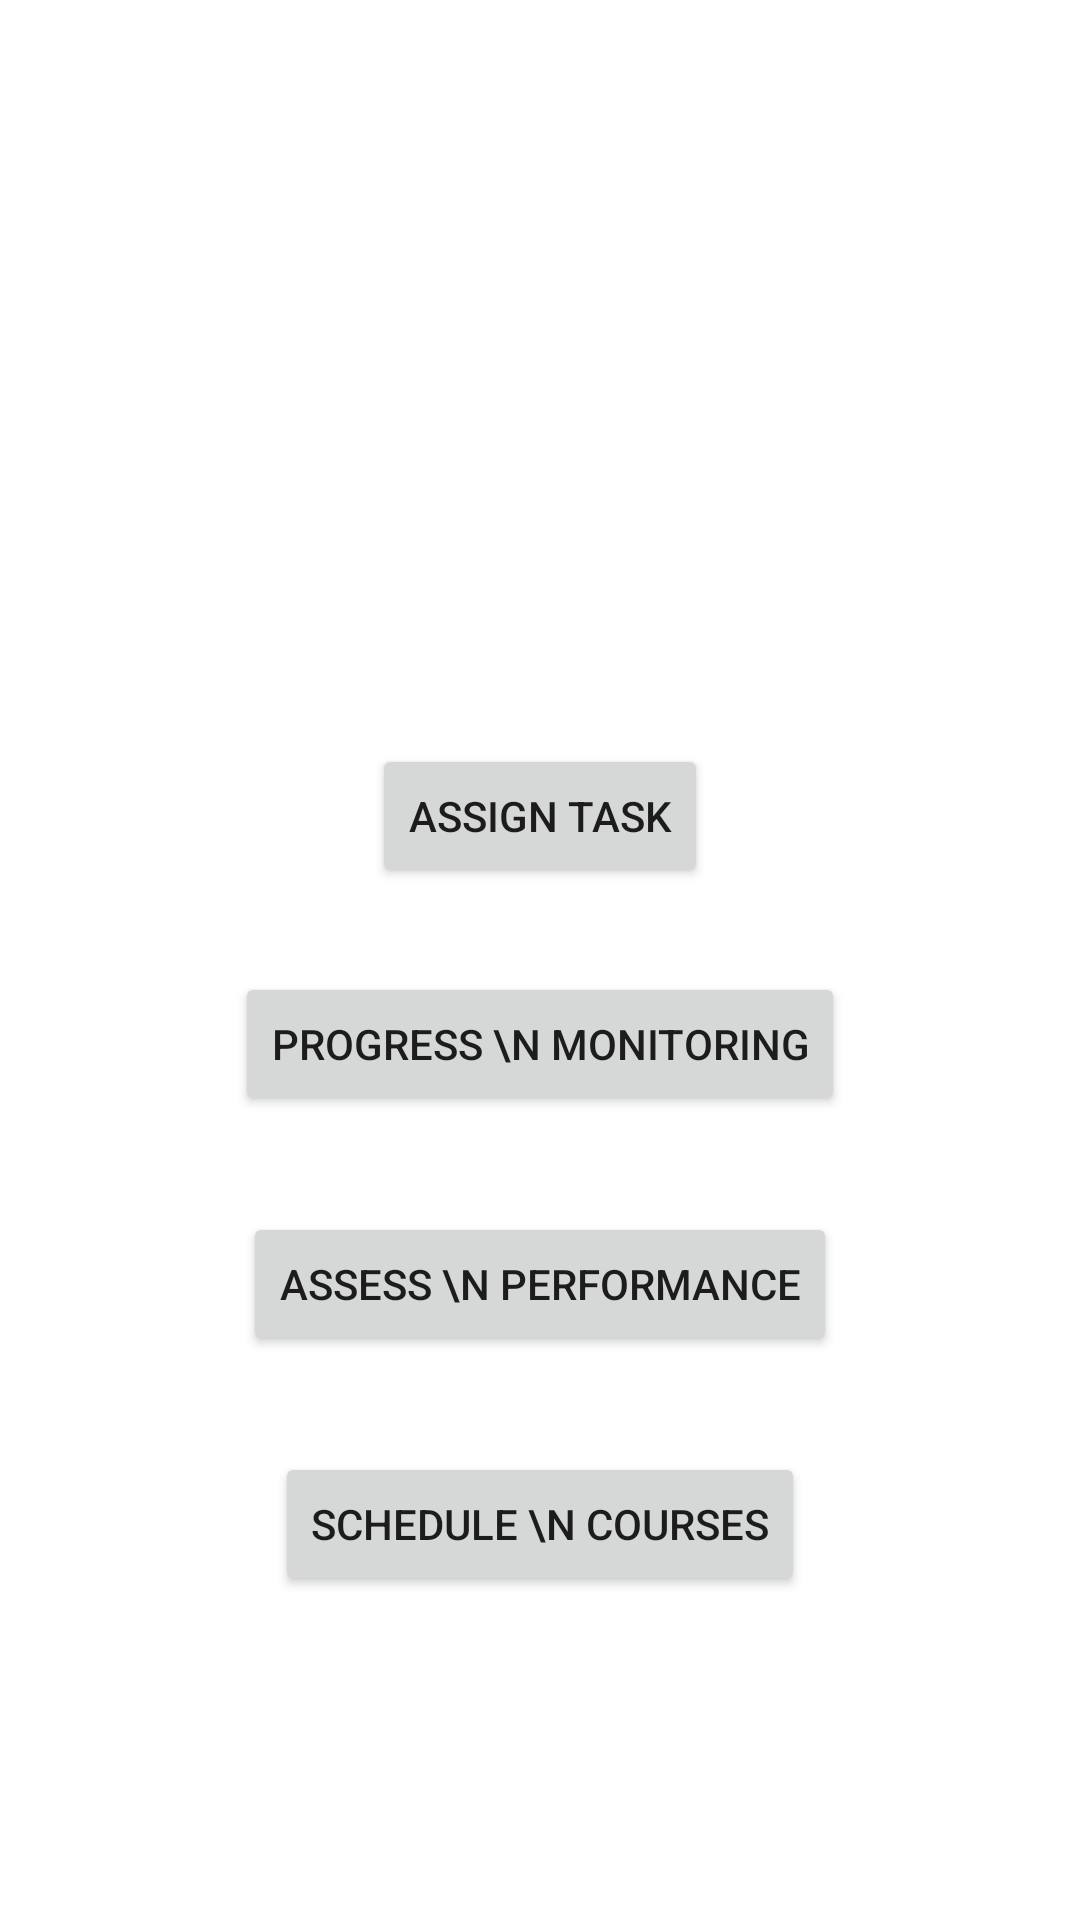

Here is an Android app screen rendered from its layout file. Give the layout XML and the strings, colors and styles it references.
<!-- AndroidManifest.xml: application theme Theme.DalPortal -->
<!-- res/layout/fragment_professor_portal.xml -->
<?xml version="1.0" encoding="utf-8"?>
<androidx.constraintlayout.widget.ConstraintLayout xmlns:android="http://schemas.android.com/apk/res/android"
    xmlns:app="http://schemas.android.com/apk/res-auto"
    xmlns:tools="http://schemas.android.com/tools"
    android:layout_width="match_parent"
    android:layout_height="match_parent"
    tools:context=".ui.professorportal.ProfessorPortalFragment">

    <TextView
        android:id="@+id/text_gallery_professor"
        android:layout_width="match_parent"
        android:layout_height="wrap_content"
        android:layout_marginStart="8dp"
        android:layout_marginTop="8dp"
        android:layout_marginEnd="8dp"
        android:textAlignment="center"
        android:textSize="20sp"
        app:layout_constraintBottom_toBottomOf="parent"
        app:layout_constraintEnd_toEndOf="parent"
        app:layout_constraintStart_toStartOf="parent"
        app:layout_constraintTop_toTopOf="parent" />

    <Button
        android:id="@+id/assignAtaskbutton"
        android:layout_width="wrap_content"
        android:layout_height="wrap_content"
        android:layout_marginTop="248dp"
        android:text="Assign Task"
        app:layout_constraintEnd_toEndOf="parent"
        app:layout_constraintHorizontal_bias="0.5"
        app:layout_constraintStart_toStartOf="parent"
        app:layout_constraintTop_toTopOf="parent"></Button>

    <Button
        android:id="@+id/progressMonitoringButton"
        android:layout_width="wrap_content"
        android:layout_height="wrap_content"
        android:layout_marginTop="324dp"
        android:text="Progress \n Monitoring"
        app:layout_constraintEnd_toEndOf="parent"
        app:layout_constraintHorizontal_bias="0.5"
        app:layout_constraintStart_toStartOf="parent"
        app:layout_constraintTop_toTopOf="parent"></Button>

    <Button
        android:id="@+id/assesPerformanceButton"
        android:layout_width="wrap_content"
        android:layout_height="wrap_content"
        android:layout_marginTop="404dp"
        android:text="Assess \n Performance"
        app:layout_constraintEnd_toEndOf="parent"
        app:layout_constraintHorizontal_bias="0.5"
        app:layout_constraintStart_toStartOf="parent"
        app:layout_constraintTop_toTopOf="parent"></Button>

    <Button
        android:id="@+id/courseScheduleButton"
        android:layout_width="wrap_content"
        android:layout_height="wrap_content"
        android:layout_marginTop="484dp"
        android:text="Schedule \n Courses"
        app:layout_constraintEnd_toEndOf="parent"
        app:layout_constraintHorizontal_bias="0.5"
        app:layout_constraintStart_toStartOf="parent"
        app:layout_constraintTop_toTopOf="parent"></Button>

</androidx.constraintlayout.widget.ConstraintLayout>
<!-- resources referenced by this layout -->
<resources>
  <style name="Theme.DalPortal" parent="Theme.MaterialComponents.DayNight.DarkActionBar">
          
          <item name="colorPrimary">@color/purple_500</item>
          <item name="colorPrimaryVariant">@color/purple_700</item>
          <item name="colorOnPrimary">@color/white</item>
          
          <item name="colorSecondary">@color/teal_200</item>
          <item name="colorSecondaryVariant">@color/teal_700</item>
          <item name="colorOnSecondary">@color/black</item>
          
          <item name="android:statusBarColor">?attr/colorPrimaryVariant</item>
          
      </style>
  <color name="purple_500">#FF6200EE</color>
  <color name="purple_700">#FF3700B3</color>
  <color name="white">#fffafa</color>
  <color name="teal_200">#FF03DAC5</color>
  <color name="teal_700">#FF018786</color>
  <color name="black">#242E38</color>
</resources>
